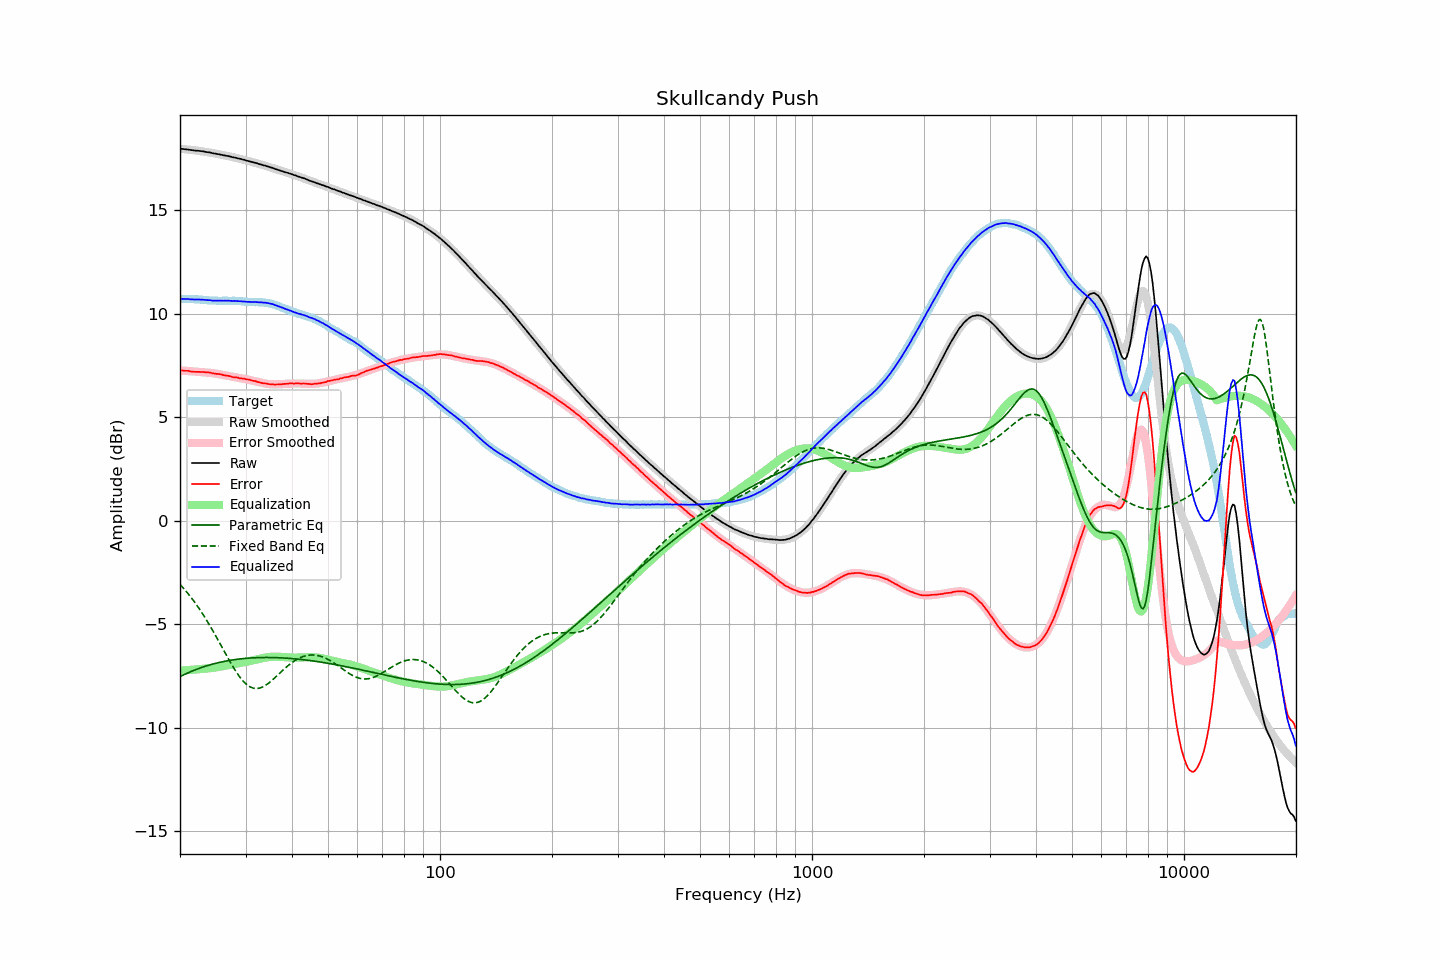

Source data for this figure (header and first rows):
frequency, raw, error, smoothed, error_smoothed, equalization, parametric_eq, fixed_band_eq, equalized_raw, equalized_smoothed, target
20.00, 17.96, 7.25, 17.96, 7.25, -7.25, -7.54, -3.08, 10.70, 10.71, 10.70
20.20, 17.96, 7.25, 17.95, 7.25, -7.25, -7.50, -3.17, 10.71, 10.70, 10.70
20.40, 17.95, 7.24, 17.94, 7.24, -7.24, -7.46, -3.25, 10.71, 10.70, 10.70
20.61, 17.94, 7.23, 17.94, 7.23, -7.23, -7.43, -3.34, 10.70, 10.70, 10.70
20.81, 17.93, 7.23, 17.93, 7.23, -7.23, -7.39, -3.43, 10.70, 10.70, 10.69
21.02, 17.93, 7.23, 17.92, 7.22, -7.22, -7.36, -3.53, 10.70, 10.70, 10.69
21.23, 17.91, 7.21, 17.91, 7.22, -7.22, -7.32, -3.62, 10.69, 10.69, 10.69
21.44, 17.90, 7.19, 17.90, 7.21, -7.21, -7.29, -3.72, 10.68, 10.69, 10.70
21.66, 17.89, 7.19, 17.89, 7.20, -7.20, -7.26, -3.83, 10.68, 10.69, 10.69
21.87, 17.88, 7.18, 17.88, 7.20, -7.20, -7.23, -3.93, 10.68, 10.68, 10.69
22.09, 17.87, 7.18, 17.87, 7.19, -7.19, -7.19, -4.04, 10.67, 10.68, 10.68
22.31, 17.87, 7.18, 17.86, 7.19, -7.19, -7.17, -4.15, 10.68, 10.68, 10.68
22.54, 17.86, 7.18, 17.85, 7.18, -7.18, -7.14, -4.26, 10.68, 10.67, 10.67
22.76, 17.85, 7.17, 17.84, 7.17, -7.17, -7.11, -4.38, 10.67, 10.67, 10.67
22.99, 17.84, 7.17, 17.83, 7.17, -7.17, -7.08, -4.50, 10.67, 10.66, 10.66
23.22, 17.83, 7.17, 17.82, 7.16, -7.16, -7.06, -4.62, 10.66, 10.66, 10.65
23.45, 17.81, 7.15, 17.81, 7.16, -7.16, -7.03, -4.74, 10.65, 10.65, 10.65
23.69, 17.80, 7.15, 17.80, 7.15, -7.15, -7.01, -4.87, 10.65, 10.65, 10.64
23.92, 17.79, 7.15, 17.78, 7.14, -7.14, -6.98, -5.00, 10.64, 10.64, 10.63
24.16, 17.78, 7.14, 17.77, 7.13, -7.13, -6.96, -5.13, 10.64, 10.64, 10.63
24.40, 17.75, 7.11, 17.75, 7.12, -7.12, -6.94, -5.26, 10.62, 10.63, 10.63
24.65, 17.74, 7.10, 17.74, 7.11, -7.11, -6.92, -5.40, 10.62, 10.63, 10.63
24.89, 17.73, 7.09, 17.73, 7.10, -7.10, -6.90, -5.54, 10.63, 10.63, 10.63
25.14, 17.71, 7.08, 17.71, 7.09, -7.09, -6.88, -5.68, 10.62, 10.62, 10.62
25.39, 17.70, 7.08, 17.69, 7.07, -7.07, -6.86, -5.82, 10.62, 10.62, 10.61
25.65, 17.68, 7.06, 17.68, 7.06, -7.06, -6.84, -5.96, 10.62, 10.62, 10.61
25.91, 17.67, 7.05, 17.66, 7.04, -7.04, -6.83, -6.10, 10.62, 10.62, 10.61
26.16, 17.65, 7.02, 17.65, 7.03, -7.03, -6.81, -6.24, 10.62, 10.62, 10.62
26.43, 17.64, 7.01, 17.63, 7.01, -7.01, -6.80, -6.39, 10.62, 10.62, 10.62
26.69, 17.62, 6.99, 17.62, 7.00, -7.00, -6.78, -6.53, 10.62, 10.62, 10.62
26.96, 17.61, 6.99, 17.60, 6.98, -6.98, -6.77, -6.67, 10.62, 10.62, 10.61
27.23, 17.59, 6.97, 17.59, 6.97, -6.97, -6.75, -6.80, 10.62, 10.61, 10.61
27.50, 17.57, 6.95, 17.57, 6.96, -6.96, -6.74, -6.94, 10.61, 10.61, 10.61
27.77, 17.55, 6.92, 17.55, 6.94, -6.94, -6.73, -7.07, 10.61, 10.61, 10.62
28.05, 17.54, 6.92, 17.53, 6.93, -6.93, -6.72, -7.19, 10.61, 10.61, 10.61
28.33, 17.52, 6.91, 17.52, 6.91, -6.91, -6.71, -7.32, 10.60, 10.60, 10.60
28.62, 17.50, 6.90, 17.50, 6.90, -6.90, -6.70, -7.43, 10.60, 10.60, 10.59
28.90, 17.48, 6.87, 17.48, 6.88, -6.88, -6.69, -7.54, 10.59, 10.59, 10.60
29.19, 17.47, 6.87, 17.46, 6.87, -6.87, -6.68, -7.64, 10.59, 10.59, 10.59
29.48, 17.44, 6.85, 17.44, 6.86, -6.86, -6.67, -7.73, 10.58, 10.58, 10.58
29.78, 17.43, 6.85, 17.42, 6.84, -6.84, -6.66, -7.82, 10.58, 10.58, 10.57
30.08, 17.40, 6.82, 17.40, 6.83, -6.83, -6.66, -7.89, 10.57, 10.57, 10.57
30.38, 17.38, 6.81, 17.38, 6.81, -6.81, -6.65, -7.95, 10.57, 10.57, 10.56
30.68, 17.36, 6.80, 17.36, 6.79, -6.79, -6.64, -8.01, 10.56, 10.56, 10.55
30.99, 17.34, 6.78, 17.34, 6.78, -6.78, -6.64, -8.05, 10.56, 10.56, 10.55
31.30, 17.32, 6.76, 17.32, 6.76, -6.76, -6.63, -8.08, 10.56, 10.56, 10.55
31.61, 17.30, 6.74, 17.30, 6.74, -6.74, -6.63, -8.10, 10.55, 10.55, 10.55
31.93, 17.28, 6.73, 17.27, 6.72, -6.72, -6.63, -8.11, 10.55, 10.55, 10.54
32.24, 17.26, 6.70, 17.25, 6.70, -6.70, -6.62, -8.11, 10.55, 10.55, 10.55
32.57, 17.23, 6.68, 17.23, 6.69, -6.69, -6.62, -8.10, 10.54, 10.54, 10.54
32.89, 17.21, 6.66, 17.21, 6.67, -6.67, -6.62, -8.08, 10.54, 10.54, 10.54
33.22, 17.19, 6.64, 17.19, 6.65, -6.65, -6.62, -8.05, 10.54, 10.54, 10.54
33.55, 17.16, 6.62, 17.16, 6.63, -6.63, -6.62, -8.02, 10.52, 10.53, 10.53
33.89, 17.15, 6.62, 17.14, 6.62, -6.62, -6.61, -7.97, 10.53, 10.52, 10.52
34.23, 17.12, 6.61, 17.12, 6.61, -6.61, -6.61, -7.92, 10.51, 10.51, 10.50
34.57, 17.10, 6.59, 17.09, 6.60, -6.60, -6.62, -7.86, 10.50, 10.50, 10.50
34.92, 17.07, 6.58, 17.07, 6.59, -6.59, -6.62, -7.80, 10.48, 10.48, 10.48
35.27, 17.05, 6.57, 17.04, 6.58, -6.58, -6.62, -7.74, 10.46, 10.46, 10.47
35.62, 17.03, 6.58, 17.02, 6.58, -6.58, -6.62, -7.67, 10.45, 10.44, 10.44
35.97, 16.99, 6.56, 16.99, 6.58, -6.58, -6.62, -7.60, 10.41, 10.42, 10.42
... 635 more rows
